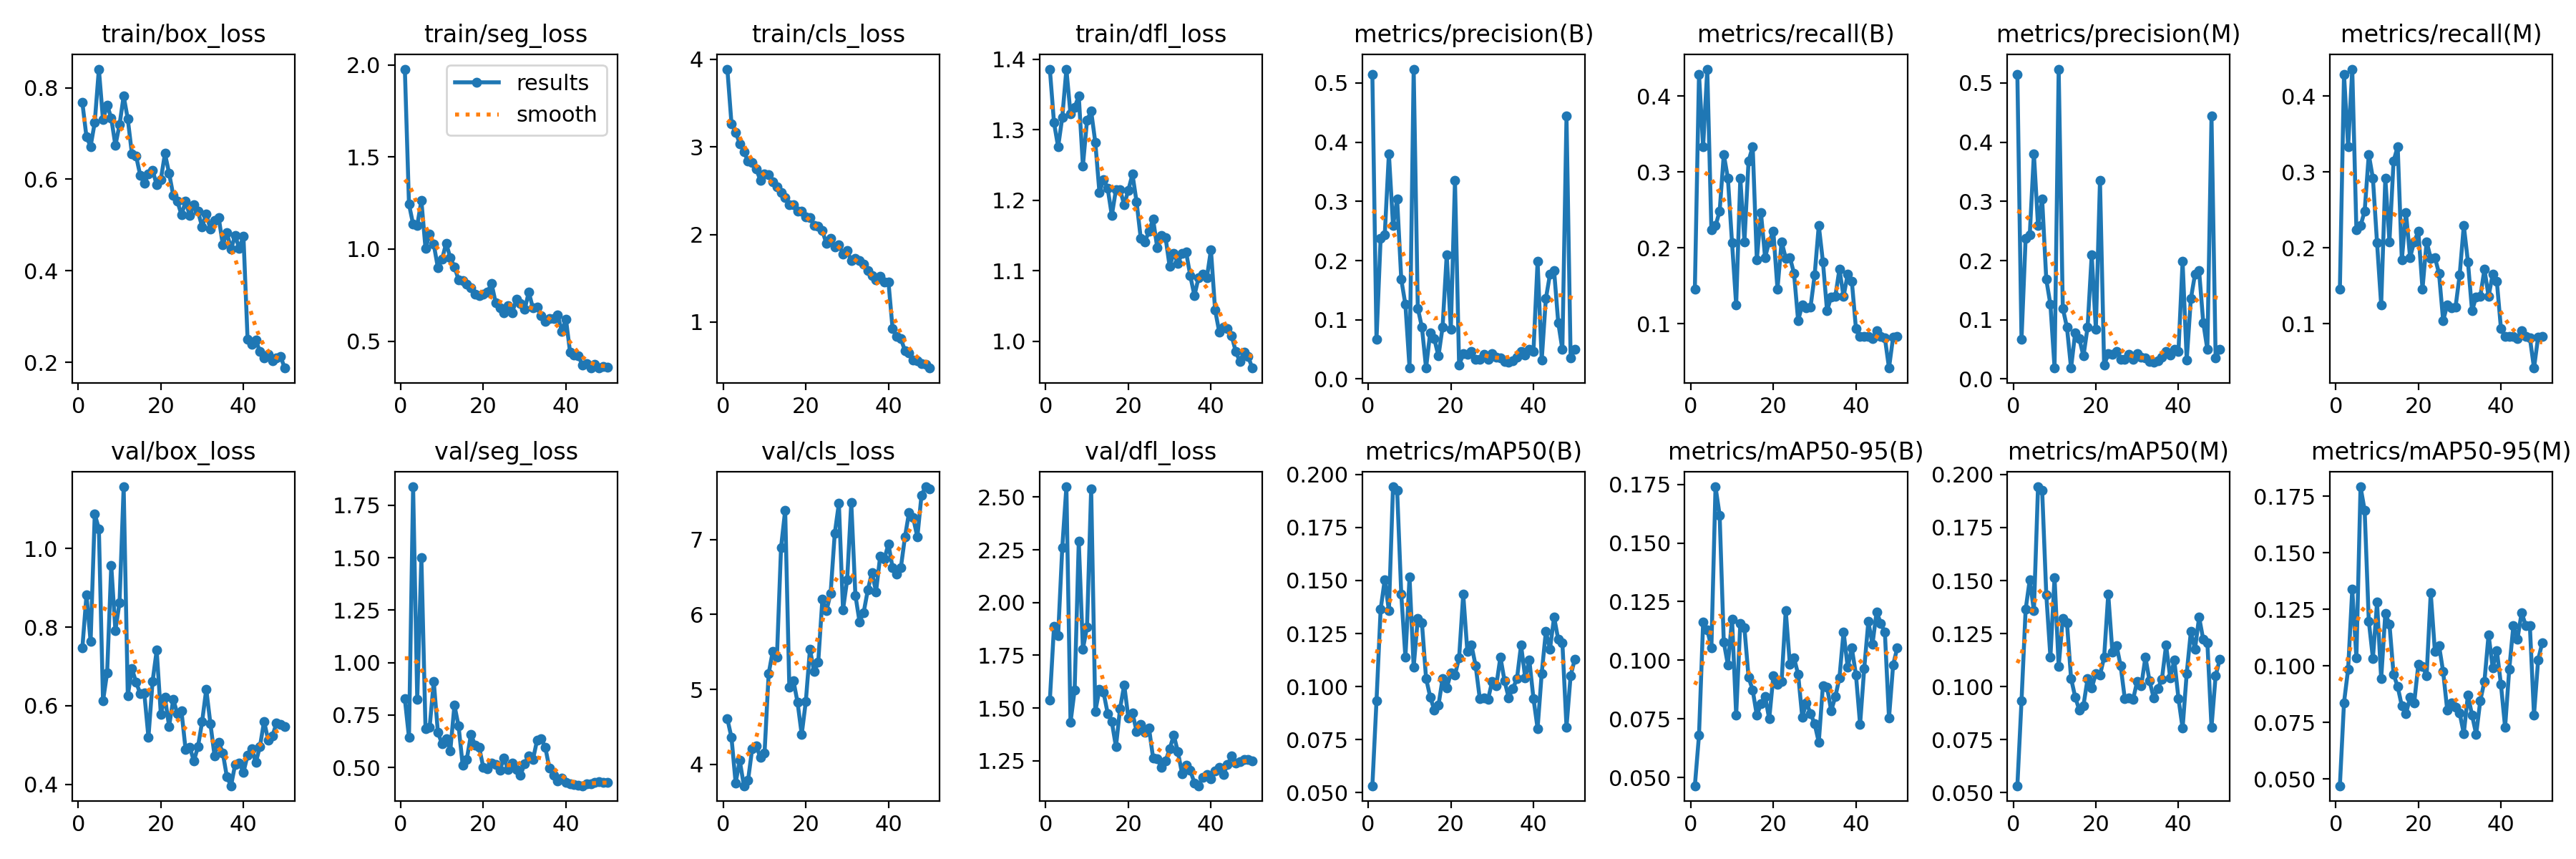

Data behind this chart, as committed beside it:
epoch, train/box_loss, train/seg_loss, train/cls_loss, train/dfl_loss, metrics/precision(B), metrics/recall(B), metrics/mAP50(B), metrics/mAP50-95(B), metrics/precision(M), metrics/recall(M), metrics/mAP50(M), metrics/mAP50-95(M), val/box_loss, val/seg_loss, val/cls_loss, val/dfl_loss, lr/pg0, lr/pg1, lr/pg2
1, 0.7676, 1.977, 3.889, 1.386, 0.514, 0.1458, 0.05321, 0.0465, 0.514, 0.1458, 0.05328, 0.04695, 0.7472, 0.8262, 4.606, 1.538, 0.0001184, 0.0001184, 0.0001184
2, 0.6922, 1.244, 3.267, 1.31, 0.06667, 0.429, 0.09319, 0.068, 0.06667, 0.429, 0.09319, 0.08373, 0.8815, 0.6425, 4.357, 1.886, 0.0002327, 0.0002327, 0.0002327
3, 0.6717, 1.134, 3.169, 1.276, 0.2378, 0.3333, 0.1363, 0.1162, 0.2378, 0.3333, 0.1363, 0.09854, 0.763, 1.838, 3.753, 1.843, 0.0003423, 0.0003423, 0.0003423
4, 0.7243, 1.129, 3.039, 1.317, 0.2437, 0.4357, 0.1504, 0.1131, 0.2437, 0.4357, 0.1504, 0.1339, 1.088, 0.8231, 4.051, 2.259, 0.0003358, 0.0003358, 0.0003358
5, 0.8406, 1.264, 2.948, 1.386, 0.3807, 0.2241, 0.1358, 0.1054, 0.3807, 0.2241, 0.1358, 0.1035, 1.05, 1.501, 3.713, 2.548, 0.0003358, 0.0003358, 0.0003358
6, 0.7298, 1.003, 2.837, 1.322, 0.2596, 0.2292, 0.1942, 0.174, 0.2596, 0.2292, 0.1942, 0.1792, 0.6118, 0.6857, 3.782, 1.431, 0.0003287, 0.0003287, 0.0003287
7, 0.7623, 1.079, 2.824, 1.332, 0.3037, 0.2485, 0.1925, 0.1619, 0.3037, 0.2485, 0.1925, 0.1688, 0.6839, 0.6909, 4.205, 1.587, 0.0003217, 0.0003217, 0.0003217
8, 0.7333, 1.026, 2.747, 1.348, 0.1681, 0.3232, 0.1434, 0.1077, 0.1681, 0.3232, 0.1434, 0.1198, 0.9566, 0.9104, 4.245, 2.29, 0.0003146, 0.0003146, 0.0003146
9, 0.6739, 0.8981, 2.618, 1.249, 0.1257, 0.2917, 0.1139, 0.09803, 0.1257, 0.2917, 0.1139, 0.1033, 0.7913, 0.6675, 4.088, 1.78, 0.0003075, 0.0003075, 0.0003075
10, 0.7189, 0.9439, 2.69, 1.313, 0.01893, 0.2067, 0.1515, 0.1176, 0.01893, 0.2067, 0.1515, 0.1281, 0.8623, 0.6118, 4.146, 1.884, 0.0003005, 0.0003005, 0.0003005
11, 0.7818, 1.032, 2.682, 1.326, 0.5234, 0.125, 0.1091, 0.07661, 0.5234, 0.125, 0.1095, 0.09428, 1.157, 0.6353, 5.21, 2.54, 0.0002934, 0.0002934, 0.0002934
12, 0.7316, 0.9519, 2.599, 1.282, 0.1195, 0.2917, 0.1322, 0.1158, 0.1195, 0.2917, 0.1322, 0.1231, 0.6256, 0.5792, 5.511, 1.484, 0.0002863, 0.0002863, 0.0002863
13, 0.6556, 0.9044, 2.548, 1.211, 0.08735, 0.2083, 0.1301, 0.1137, 0.08735, 0.2083, 0.1302, 0.1186, 0.6943, 0.7964, 5.43, 1.588, 0.0002792, 0.0002792, 0.0002792
14, 0.6512, 0.8332, 2.483, 1.229, 0.01849, 0.3147, 0.1039, 0.09275, 0.01849, 0.3147, 0.1039, 0.09625, 0.6603, 0.698, 6.895, 1.574, 0.0002722, 0.0002722, 0.0002722
15, 0.6092, 0.8269, 2.418, 1.217, 0.07839, 0.3333, 0.09512, 0.08727, 0.07839, 0.3333, 0.09512, 0.09077, 0.6312, 0.5109, 7.393, 1.475, 0.0002651, 0.0002651, 0.0002651
16, 0.5907, 0.8086, 2.338, 1.178, 0.06782, 0.1843, 0.08889, 0.0765, 0.06782, 0.1843, 0.08889, 0.08228, 0.6318, 0.5392, 5.034, 1.435, 0.000258, 0.000258, 0.000258
17, 0.6114, 0.7908, 2.34, 1.215, 0.03869, 0.2465, 0.09113, 0.08146, 0.03869, 0.2465, 0.09113, 0.0787, 0.5193, 0.6569, 5.116, 1.317, 0.000251, 0.000251, 0.000251
18, 0.6199, 0.7563, 2.266, 1.215, 0.08749, 0.1875, 0.1037, 0.08467, 0.08749, 0.1875, 0.1037, 0.08616, 0.6617, 0.6065, 4.825, 1.498, 0.0002439, 0.0002439, 0.0002439
19, 0.5877, 0.7481, 2.266, 1.194, 0.2099, 0.2083, 0.09923, 0.07494, 0.2099, 0.2083, 0.09923, 0.08367, 0.7411, 0.5957, 4.398, 1.61, 0.0002368, 0.0002368, 0.0002368
20, 0.5997, 0.7558, 2.201, 1.214, 0.08421, 0.2218, 0.1063, 0.09326, 0.08421, 0.2218, 0.1063, 0.1007, 0.5786, 0.4988, 4.842, 1.454, 0.0002298, 0.0002298, 0.0002298
21, 0.6562, 0.7685, 2.192, 1.237, 0.3352, 0.1458, 0.1055, 0.08973, 0.3352, 0.1458, 0.1055, 0.09974, 0.6211, 0.4941, 5.538, 1.477, 0.0002227, 0.0002227, 0.0002227
22, 0.6131, 0.812, 2.1, 1.197, 0.02346, 0.2083, 0.1136, 0.09099, 0.02346, 0.2083, 0.1138, 0.09571, 0.5477, 0.5213, 5.235, 1.39, 0.0002156, 0.0002156, 0.0002156
23, 0.5653, 0.707, 2.097, 1.146, 0.04229, 0.1864, 0.1436, 0.1212, 0.04229, 0.1864, 0.1436, 0.1322, 0.6159, 0.5132, 5.362, 1.421, 0.0002086, 0.0002086, 0.0002086
24, 0.5517, 0.6829, 2.042, 1.141, 0.04162, 0.1875, 0.1164, 0.09823, 0.04162, 0.1875, 0.1164, 0.1065, 0.5804, 0.4878, 6.199, 1.384, 0.0002015, 0.0002015, 0.0002015
25, 0.5224, 0.6522, 1.895, 1.156, 0.04654, 0.1667, 0.1195, 0.101, 0.04654, 0.1667, 0.1195, 0.109, 0.5862, 0.5431, 6.05, 1.406, 0.0001944, 0.0001944, 0.0001944
26, 0.5519, 0.692, 1.959, 1.173, 0.03362, 0.1042, 0.1098, 0.09407, 0.03362, 0.1042, 0.1098, 0.09746, 0.488, 0.4908, 6.282, 1.263, 0.0001874, 0.0001874, 0.0001874
27, 0.5201, 0.6558, 1.86, 1.133, 0.03297, 0.125, 0.09443, 0.07572, 0.03297, 0.125, 0.09443, 0.08028, 0.4948, 0.5198, 7.081, 1.258, 0.0001803, 0.0001803, 0.0001803
28, 0.5449, 0.7267, 1.882, 1.15, 0.04183, 0.1209, 0.09459, 0.08195, 0.04183, 0.1209, 0.09459, 0.08359, 0.4594, 0.491, 7.481, 1.221, 0.0001732, 0.0001732, 0.0001732
29, 0.5296, 0.7053, 1.777, 1.147, 0.03341, 0.1219, 0.09388, 0.07731, 0.03341, 0.1219, 0.09388, 0.08165, 0.496, 0.4627, 6.062, 1.249, 0.0001661, 0.0001661, 0.0001661
30, 0.4961, 0.6717, 1.815, 1.106, 0.04322, 0.1642, 0.1024, 0.07285, 0.04322, 0.1642, 0.1024, 0.07905, 0.5594, 0.5182, 6.459, 1.306, 0.0001591, 0.0001591, 0.0001591
31, 0.5246, 0.766, 1.705, 1.125, 0.03672, 0.2296, 0.1004, 0.06507, 0.03672, 0.2296, 0.1004, 0.07003, 0.6421, 0.5558, 7.492, 1.371, 0.000152, 0.000152, 0.000152
32, 0.4915, 0.6803, 1.726, 1.111, 0.03541, 0.1819, 0.1139, 0.08922, 0.03541, 0.1819, 0.1139, 0.08717, 0.5545, 0.5361, 6.256, 1.293, 0.0001449, 0.0001449, 0.0001449
33, 0.5101, 0.6862, 1.7, 1.124, 0.02983, 0.1172, 0.1027, 0.08861, 0.02983, 0.1172, 0.1027, 0.07814, 0.4731, 0.6282, 5.902, 1.19, 0.0001379, 0.0001379, 0.0001379
34, 0.517, 0.6388, 1.661, 1.126, 0.02816, 0.1356, 0.09471, 0.07846, 0.02816, 0.1356, 0.09471, 0.06973, 0.5076, 0.6356, 6.027, 1.231, 0.0001308, 0.0001308, 0.0001308
35, 0.4571, 0.6091, 1.592, 1.093, 0.03057, 0.136, 0.09907, 0.08442, 0.03057, 0.136, 0.09907, 0.08464, 0.4801, 0.5957, 6.325, 1.204, 0.0001237, 0.0001237, 0.0001237
36, 0.483, 0.6239, 1.532, 1.065, 0.0364, 0.1719, 0.1036, 0.09255, 0.0364, 0.1719, 0.1036, 0.09312, 0.4186, 0.496, 6.558, 1.145, 0.0001167, 0.0001167, 0.0001167
37, 0.4479, 0.6245, 1.48, 1.09, 0.04659, 0.1361, 0.1195, 0.1122, 0.04659, 0.1361, 0.1195, 0.1138, 0.3964, 0.4634, 6.304, 1.132, 0.0001096, 0.0001096, 0.0001096
38, 0.4772, 0.6415, 1.52, 1.095, 0.04075, 0.1653, 0.1042, 0.09694, 0.04075, 0.1653, 0.1042, 0.09918, 0.4512, 0.4363, 6.78, 1.171, 0.0001025, 0.0001025, 0.0001025
39, 0.4485, 0.5534, 1.457, 1.09, 0.0501, 0.1562, 0.1125, 0.1052, 0.0501, 0.1562, 0.1125, 0.1068, 0.455, 0.4495, 6.739, 1.184, 9.5462e-05, 9.5462e-05, 9.5462e-05
40, 0.4759, 0.6197, 1.46, 1.13, 0.04671, 0.09356, 0.09441, 0.09377, 0.04671, 0.09356, 0.09441, 0.09172, 0.4307, 0.4295, 6.939, 1.165, 8.8393e-05, 8.8393e-05, 8.8393e-05
41, 0.2512, 0.4403, 0.9247, 1.045, 0.1986, 0.08333, 0.08024, 0.07264, 0.1986, 0.08333, 0.0804, 0.07283, 0.4734, 0.4219, 6.622, 1.201, 8.1325e-05, 8.1325e-05, 8.1325e-05
42, 0.2388, 0.4256, 0.8375, 1.014, 0.03191, 0.08333, 0.1062, 0.09654, 0.03191, 0.08333, 0.1062, 0.09834, 0.4907, 0.4184, 6.541, 1.22, 7.4256e-05, 7.4256e-05, 7.4256e-05
43, 0.2485, 0.4199, 0.8118, 1.02, 0.1354, 0.08333, 0.1259, 0.1164, 0.1354, 0.08333, 0.1259, 0.1178, 0.4557, 0.416, 6.622, 1.185, 6.7187e-05, 6.7187e-05, 6.7187e-05
44, 0.2235, 0.3702, 0.6713, 1.018, 0.1768, 0.08091, 0.1177, 0.1068, 0.1768, 0.08091, 0.1177, 0.1119, 0.4966, 0.4125, 7.035, 1.232, 6.0119e-05, 6.0119e-05, 6.0119e-05
45, 0.2094, 0.377, 0.6486, 1.008, 0.1827, 0.09136, 0.1327, 0.1207, 0.1827, 0.09136, 0.1327, 0.1235, 0.5604, 0.4223, 7.365, 1.272, 5.305e-05, 5.305e-05, 5.305e-05
46, 0.2183, 0.3541, 0.5697, 0.9857, 0.09543, 0.08333, 0.1222, 0.1158, 0.09543, 0.08333, 0.1222, 0.1179, 0.5123, 0.4233, 7.29, 1.241, 4.5982e-05, 4.5982e-05, 4.5982e-05
47, 0.2032, 0.3757, 0.5584, 0.9714, 0.05, 0.08145, 0.1208, 0.112, 0.05, 0.08145, 0.1208, 0.1177, 0.5224, 0.4274, 7.031, 1.245, 3.8913e-05, 3.8913e-05, 3.8913e-05
48, 0.2104, 0.3558, 0.5267, 0.9851, 0.4437, 0.04167, 0.0809, 0.07537, 0.4437, 0.04167, 0.0809, 0.07823, 0.556, 0.4318, 7.59, 1.258, 3.1844e-05, 3.1844e-05, 3.1844e-05
49, 0.2124, 0.3632, 0.5141, 0.9788, 0.03525, 0.08281, 0.1052, 0.09801, 0.03525, 0.08281, 0.1052, 0.1027, 0.5521, 0.429, 7.703, 1.256, 2.4776e-05, 2.4776e-05, 2.4776e-05
50, 0.1876, 0.3588, 0.4751, 0.9622, 0.05073, 0.08333, 0.1128, 0.1053, 0.05073, 0.08333, 0.1128, 0.1103, 0.5472, 0.4277, 7.677, 1.251, 1.7707e-05, 1.7707e-05, 1.7707e-05
